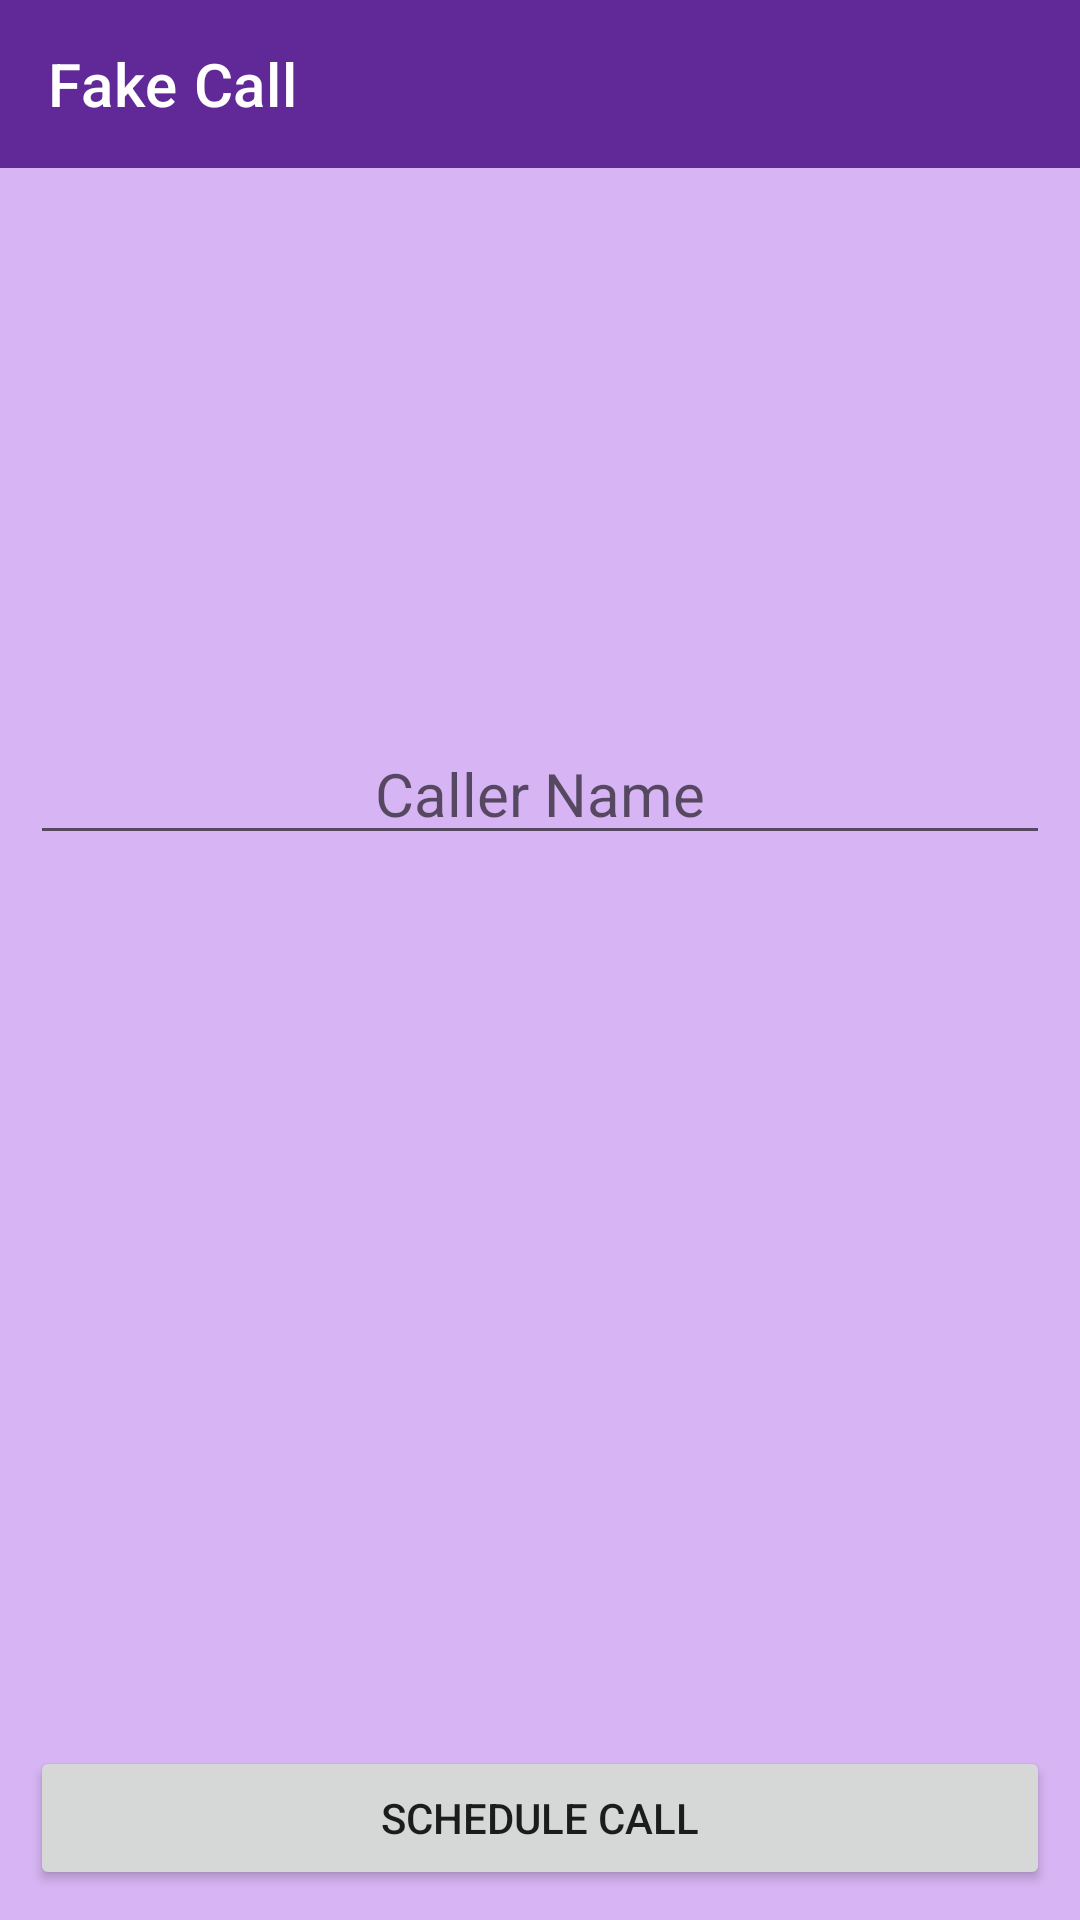

Layout XML and referenced resources for this Android screen:
<!-- AndroidManifest.xml: application theme Theme.SafeSound -->
<!-- res/layout/activity_fake_call.xml -->
<?xml version="1.0" encoding="utf-8"?>
<androidx.constraintlayout.widget.ConstraintLayout
    xmlns:android="http://schemas.android.com/apk/res/android"
    xmlns:tools="http://schemas.android.com/tools"
    xmlns:app="http://schemas.android.com/apk/res-auto"
    android:layout_width="match_parent"
    android:layout_height="match_parent"
    tools:context=".FakeCall"
    android:background="#D7B4F3">

    <androidx.appcompat.widget.Toolbar
        android:id="@+id/toolbar"
        android:layout_width="match_parent"
        android:layout_height="wrap_content"
        android:background="#612897"
        android:minHeight="?attr/actionBarSize"
        app:layout_constraintRight_toRightOf="parent"
        app:layout_constraintStart_toStartOf="parent"
        app:layout_constraintTop_toTopOf="parent"
        app:title="Fake Call"
        app:titleTextColor="@color/white">

    </androidx.appcompat.widget.Toolbar>


    <ImageView
        android:id="@+id/image_call"
        android:layout_width="109dp"
        android:layout_height="125dp"
        android:src="@drawable/incoming_call"
        app:layout_constraintEnd_toEndOf="parent"
        app:layout_constraintStart_toStartOf="parent"
        app:layout_constraintTop_toBottomOf="@id/toolbar" />

<EditText
    android:id="@+id/caller_name"
    android:layout_width="match_parent"
    android:layout_height="wrap_content"
    app:layout_constraintEnd_toEndOf="parent"
    app:layout_constraintStart_toStartOf="parent"
    app:layout_constraintTop_toBottomOf="@id/image_call"
    android:layout_marginStart="10dp"
    android:layout_marginEnd="10dp"
    android:layout_marginTop="60dp"
    android:textSize="20sp"
    android:textColor="#612897"
    android:hint="Caller Name"
    android:gravity="center_horizontal"
    />

    <Button
        android:layout_width="match_parent"
        android:layout_height="wrap_content"
        android:layout_margin="10dp"
        android:text="Schedule Call"
        tools:layout_editor_absoluteX="129dp"
        tools:layout_editor_absoluteY="787dp"
        app:layout_constraintEnd_toEndOf="parent"
        app:layout_constraintStart_toStartOf="parent"
        app:layout_constraintBottom_toBottomOf="parent"/>

</androidx.constraintlayout.widget.ConstraintLayout>
<!-- resources referenced by this layout -->
<resources>
  <style name="Theme.SafeSound" parent="Theme.MaterialComponents.DayNight.DarkActionBar">
          
          <item name="colorPrimary">@color/purple_500</item>
          <item name="colorPrimaryVariant">@color/purple_700</item>
          <item name="colorOnPrimary">@color/white</item>
          
          <item name="colorSecondary">@color/teal_200</item>
          <item name="colorSecondaryVariant">@color/teal_700</item>
          <item name="colorOnSecondary">@color/black</item>
          
          <item name="android:statusBarColor" tools:targetApi="l">?attr/colorPrimaryVariant</item>
          
          <item name="windowActionBar">false</item>
          <item name="windowNoTitle">true</item>
          <item name="android:itemBackground">#BAABDA</item>
      </style>
  <!-- not gathered from this repository: default colours our renderer supplied (Android Studio template values) -->
  <color name="purple_500">#FF6200EE</color>
  <color name="purple_700">#FF3700B3</color>
  <color name="teal_200">#FF03DAC5</color>
  <color name="teal_700">#FF018786</color>
  <color name="black">#FF000000</color>
  <color name="white">#FFFFFFFF</color>
</resources>
